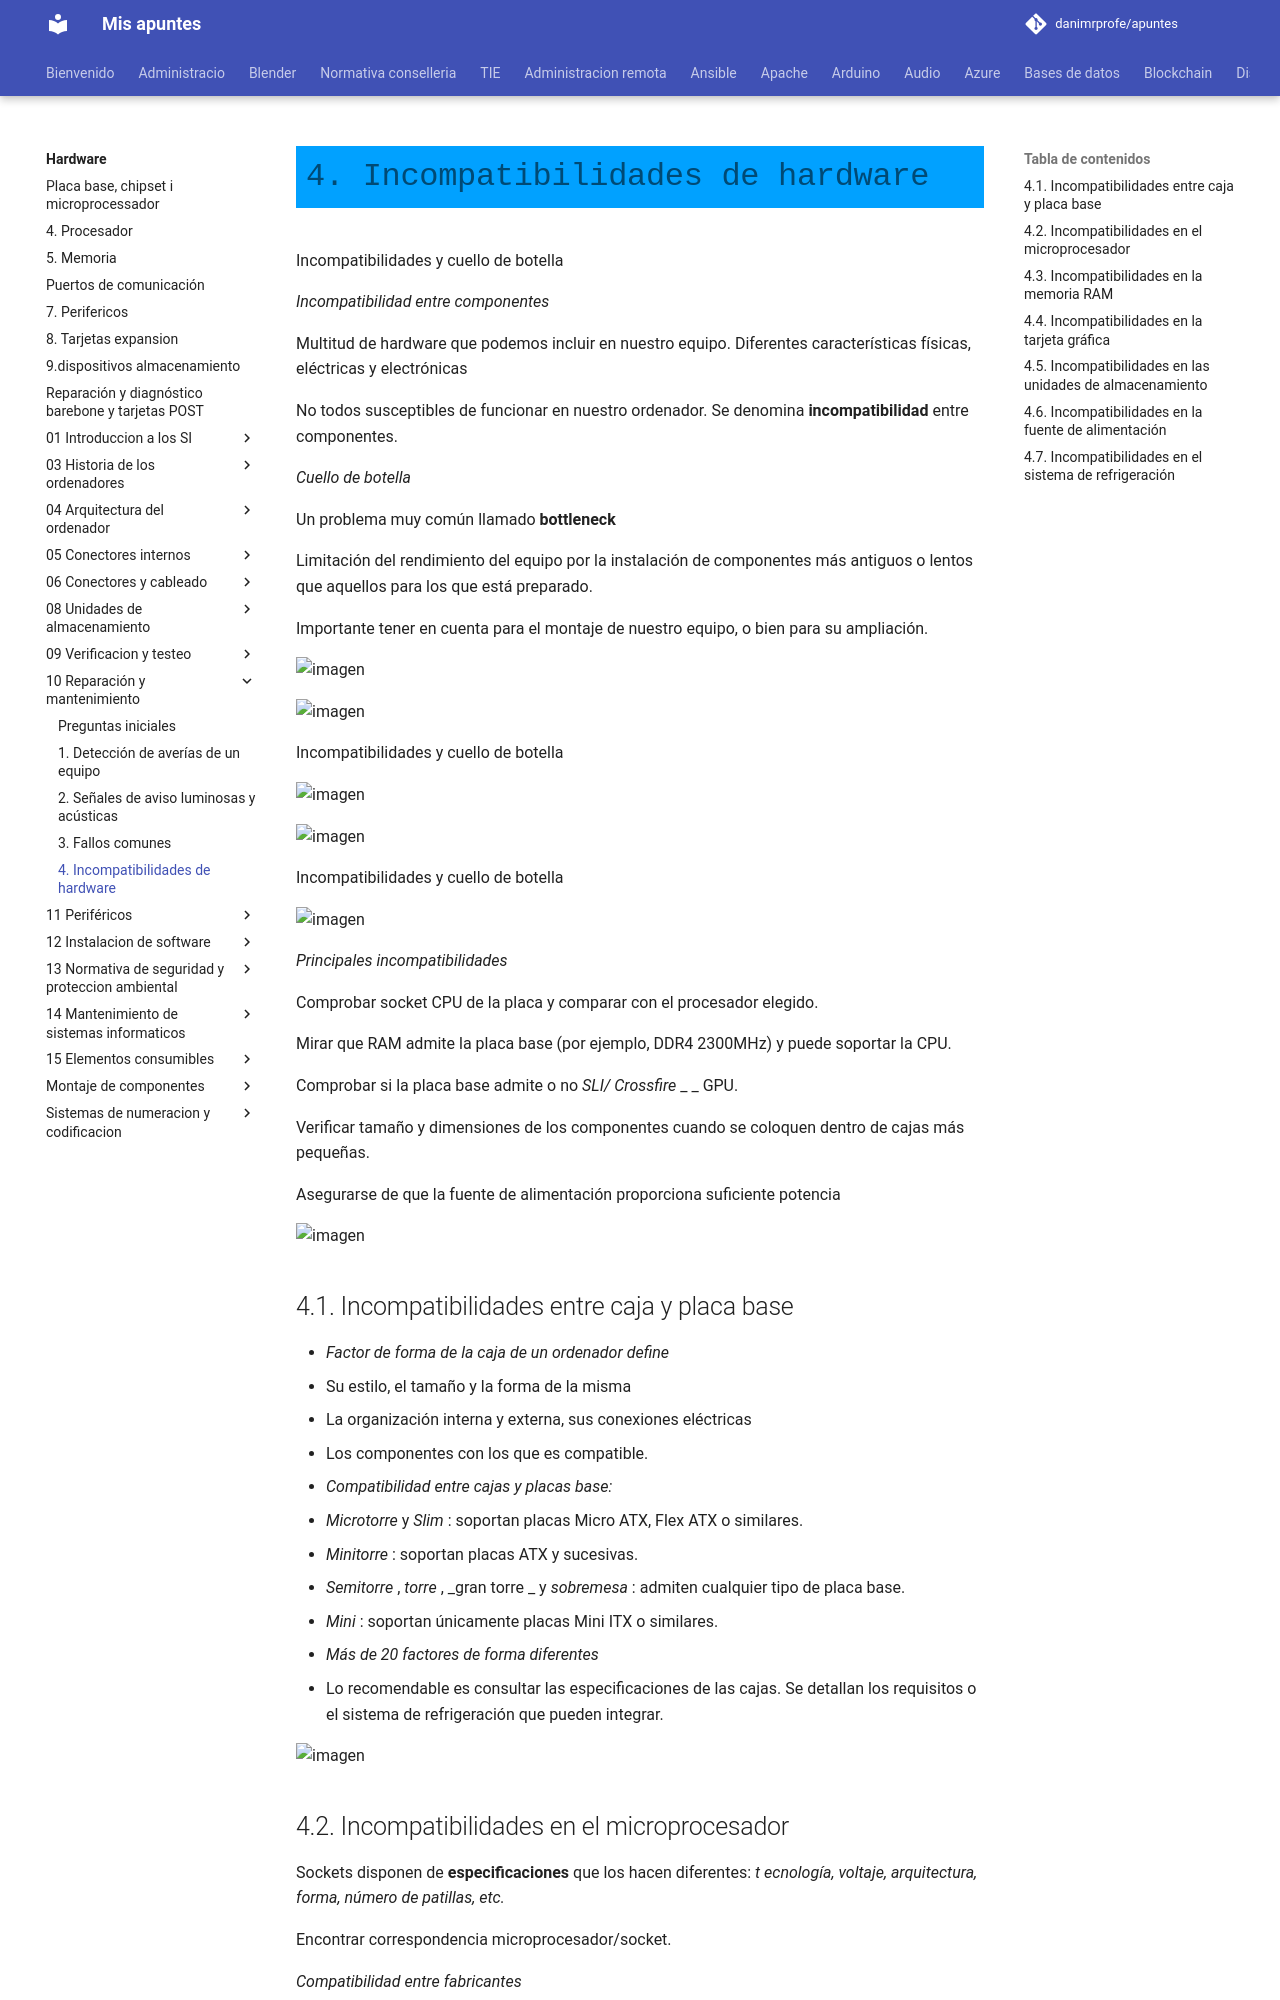

repository: danimrprofe/apuntes · page: hardware/10_-_Reparación_y_mantenimiento/4. Incompatibilidades/index.html · generator: mkdocs

# 4. Incompatibilidades de hardware

Incompatibilidades y cuello de botella

_Incompatibilidad entre componentes_

Multitud de hardware que podemos incluir en nuestro equipo\. Diferentes características físicas, eléctricas y electrónicas

No todos susceptibles de funcionar en nuestro ordenador\. Se denomina  __incompatibilidad__  entre componentes\.

_Cuello de botella_

Un problema muy común llamado  __bottleneck__

Limitación del rendimiento del equipo por la instalación de componentes más antiguos o lentos que aquellos para los que está preparado\.

Importante tener en cuenta para el montaje de nuestro equipo, o bien para su ampliación\.

![imagen](img/Teor%C3%ADa_UD09_Detecci%C3%B3n_de_aver%C3%ADas_y_reparaci%C3%B3n_%28I%2944.png)

![imagen](img/Teor%C3%ADa_UD09_Detecci%C3%B3n_de_aver%C3%ADas_y_reparaci%C3%B3n_%28I%2945.png)

Incompatibilidades y cuello de botella

![imagen](img/Teor%C3%ADa_UD09_Detecci%C3%B3n_de_aver%C3%ADas_y_reparaci%C3%B3n_%28I%2946.png)

![imagen](img/Teor%C3%ADa_UD09_Detecci%C3%B3n_de_aver%C3%ADas_y_reparaci%C3%B3n_%28I%2947.png)

Incompatibilidades y cuello de botella

![imagen](img/Teor%C3%ADa_UD09_Detecci%C3%B3n_de_aver%C3%ADas_y_reparaci%C3%B3n_%28I%2948.png)

_Principales incompatibilidades_

Comprobar socket CPU de la placa y comparar con el procesador elegido\.

Mirar que RAM admite la placa base \(por ejemplo, DDR4 2300MHz\) y puede soportar la CPU\.

Comprobar si la placa base admite o no  _SLI/_  _Crossfire_  _ _ GPU\.

Verificar tamaño y dimensiones de los componentes cuando se coloquen dentro de cajas más pequeñas\.

Asegurarse de que la fuente de alimentación proporciona suficiente potencia

![imagen](img/Teor%C3%ADa_UD09_Detecci%C3%B3n_de_aver%C3%ADas_y_reparaci%C3%B3n_%28I%2949.png)

## 4.1.	Incompatibilidades entre caja y placa base

* _Factor de forma de la caja de un ordenador define_
  * Su estilo, el tamaño y la forma de la misma
  * La organización interna y externa, sus conexiones eléctricas
  * Los componentes con los que es compatible\.
* _Compatibilidad entre cajas y placas base:_
  * _Microtorre_  y  _Slim_ : soportan placas Micro ATX, Flex ATX o similares\.
  * _Minitorre_ : soportan placas ATX y sucesivas\.
  * _Semitorre_ ,  _torre_ ,  _gran torre _ y  _sobremesa_ : admiten cualquier tipo de placa base\.
  * _Mini_ : soportan únicamente placas Mini ITX o similares\.
* _Más de 20 factores de forma diferentes_
  * Lo recomendable es  consultar las especificaciones de las cajas\. Se detallan los requisitos o el sistema de refrigeración que pueden integrar\.

![imagen](img/Teor%C3%ADa_UD09_Detecci%C3%B3n_de_aver%C3%ADas_y_reparaci%C3%B3n_%28I%2950.png)
